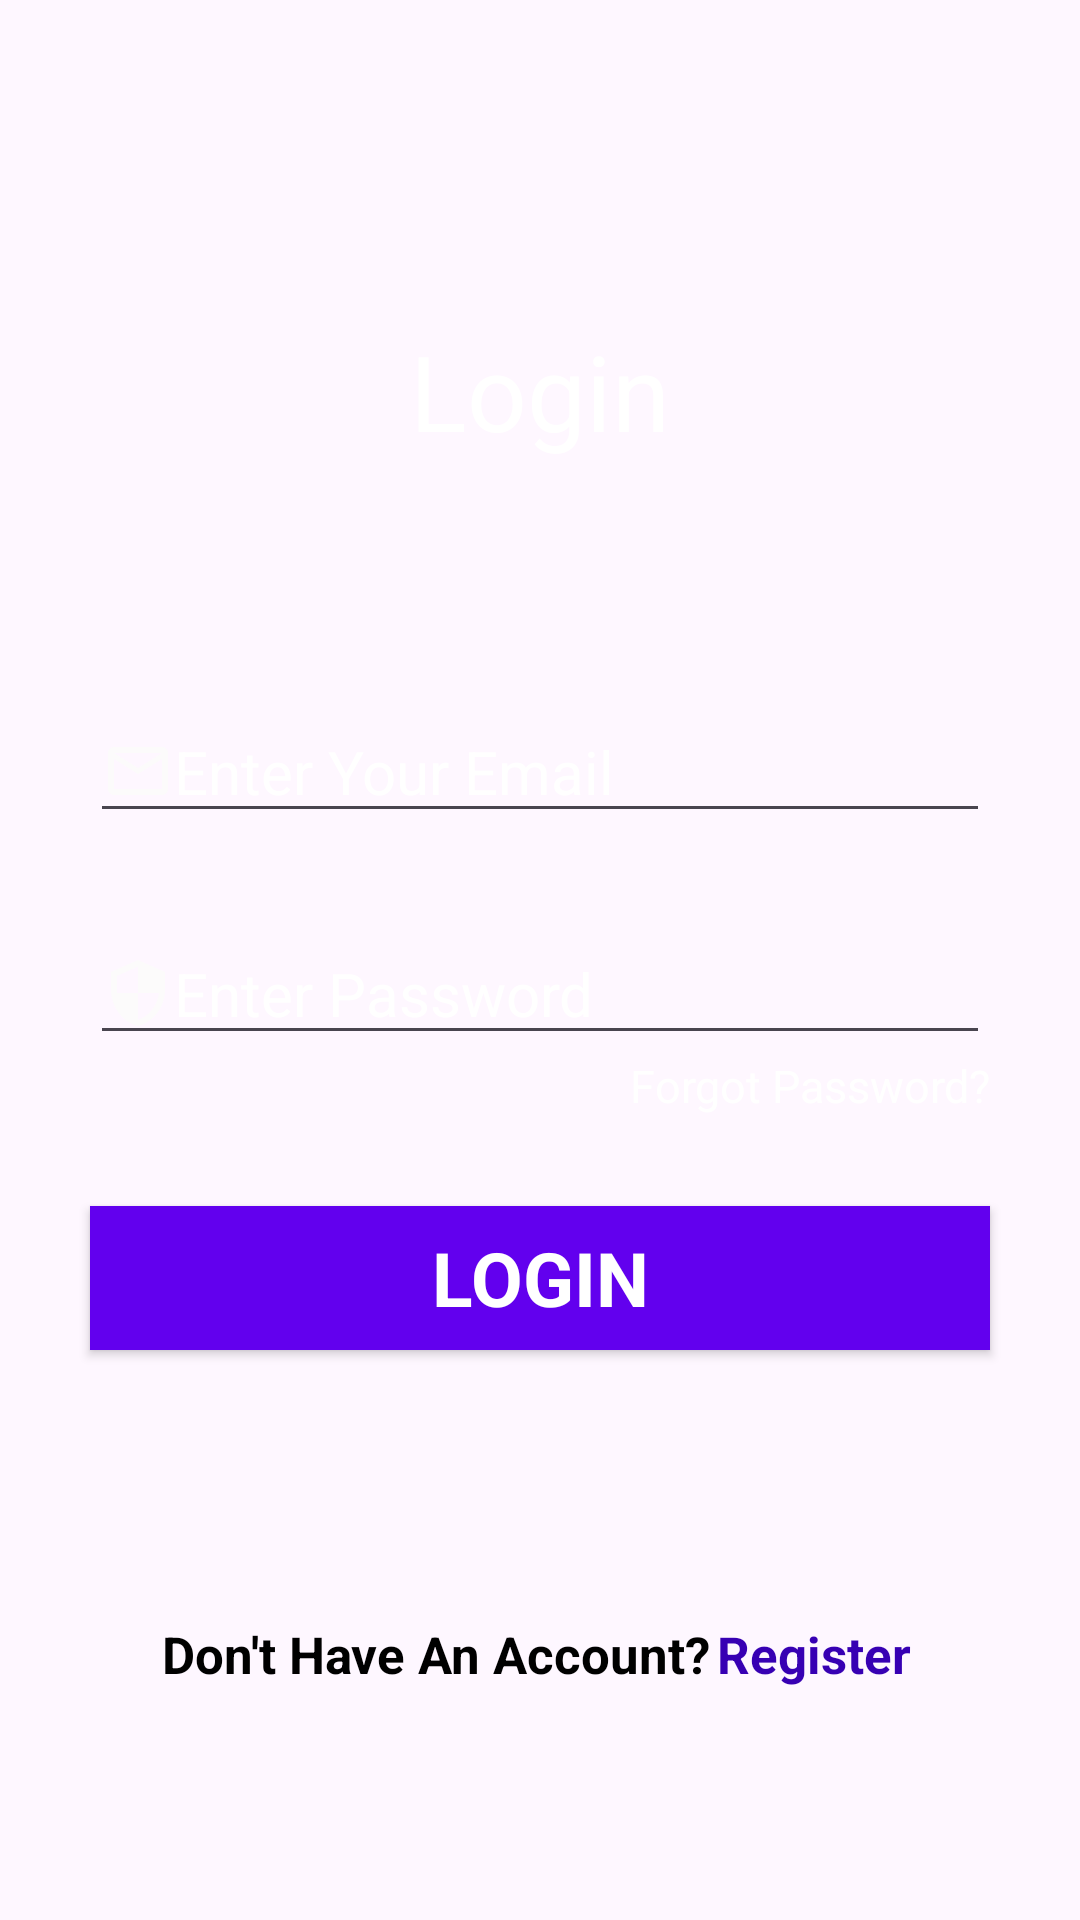

The Android layout XML behind this screen, and the referenced resources:
<!-- AndroidManifest.xml: application theme Theme.LoginRegisteration -->
<!-- res/layout/activity_main.xml -->
<?xml version="1.0" encoding="utf-8"?>
<LinearLayout xmlns:android="http://schemas.android.com/apk/res/android"
    xmlns:app="http://schemas.android.com/apk/res-auto"
    xmlns:tools="http://schemas.android.com/tools"
    android:layout_width="match_parent"
    android:layout_height="match_parent"
    android:background="@drawable/loginpagebackground"
    android:orientation="vertical"
    android:gravity="center"
    tools:context=".MainActivity">

    <TextView
        android:layout_width="wrap_content"
        android:layout_height="wrap_content"
        android:id="@+id/login"
        android:text="@string/Login"
        android:layout_marginVertical="30dp"
        android:fontFamily="sans-serif"
        android:textColor="@color/white"
        android:padding="20dp"
        android:textSize="35sp"
        />

    <EditText
        android:layout_width="match_parent"
        android:layout_height="wrap_content"
        android:fontFamily="sans-serif"
        android:id="@+id/loginEmail"
        android:hint="@string/email"
        android:textColorHint="@color/white"
        android:inputType="textEmailAddress"
        android:layout_marginHorizontal="30dp"
        android:drawableStart="@drawable/baseline_mail_outline_24"
        android:textSize="20sp"
        android:layout_marginTop="30dp"
        />

    <EditText
        android:layout_width="match_parent"
        android:layout_height="wrap_content"
        android:fontFamily="sans-serif"
        android:id="@+id/loginPassword"
        android:hint="@string/Password"
        android:textColorHint="@color/white"
        android:inputType="textPassword"
        android:layout_marginHorizontal="30dp"
        android:drawableStart="@drawable/baseline_security_24"
        android:textSize="20sp"
        android:layout_marginTop="30dp"
        />
    <TextView
        android:id="@+id/tvForgotPass"
        android:layout_width="match_parent"
        android:layout_height="wrap_content"
        android:text="@string/forgotPass"
        android:layout_marginHorizontal="30dp"
        android:textSize="15sp"
        android:gravity="end"
        android:textColor="@color/white"
        />

    <Button
        android:id="@+id/loginBtn"
        android:layout_width="match_parent"
        android:layout_height="wrap_content"
        android:layout_marginHorizontal="30dp"
        android:layout_marginTop="30dp"
        android:background="@color/purple_500"
        android:fontFamily="sans-serif"
        android:text="@string/Login"
        android:textColor="@color/white"
        android:textSize="25sp"
        android:textStyle="bold" />

    <LinearLayout
        android:id="@+id/lRegister"
        android:layout_width="wrap_content"
        android:layout_height="wrap_content"
        android:padding="20dp"
        android:layout_marginTop="70dp">
        <TextView
            android:layout_width="wrap_content"
            android:layout_height="wrap_content"
            android:layout_weight="1"
            android:gravity="bottom"
            android:textColor="@color/black"
            android:text="@string/no_account_msg"
            android:textSize="17sp"
            android:textStyle="bold"
            />

        <TextView
            android:id="@+id/registerUser"
            android:paddingHorizontal="2dp"
            android:layout_width="wrap_content"
            android:layout_height="wrap_content"
            android:layout_weight="1"
            android:gravity="bottom"
            android:textStyle="bold"
            android:textColor="@color/purple_700"
            android:text="@string/register"
            android:textSize="17sp"/>
    </LinearLayout>

</LinearLayout>
<!-- resources referenced by this layout -->
<resources>
  <!-- drawable baseline_mail_outline_24 (drawable) -->
  <vector android:height="24dp" android:tint="#FCFBFB"
      android:viewportHeight="24" android:viewportWidth="24"
      android:width="24dp" xmlns:android="http://schemas.android.com/apk/res/android">
      <path android:fillColor="@android:color/white" android:pathData="M20,4L4,4c-1.1,0 -1.99,0.9 -1.99,2L2,18c0,1.1 0.9,2 2,2h16c1.1,0 2,-0.9 2,-2L22,6c0,-1.1 -0.9,-2 -2,-2zM20,18L4,18L4,8l8,5 8,-5v10zM12,11L4,6h16l-8,5z"/>
  </vector>
  <!-- drawable baseline_security_24 (drawable) -->
  <vector android:height="24dp" android:tint="#FCFBFB"
      android:viewportHeight="24" android:viewportWidth="24"
      android:width="24dp" xmlns:android="http://schemas.android.com/apk/res/android">
      <path android:fillColor="@android:color/white" android:pathData="M12,1L3,5v6c0,5.55 3.84,10.74 9,12 5.16,-1.26 9,-6.45 9,-12L21,5l-9,-4zM12,11.99h7c-0.53,4.12 -3.28,7.79 -7,8.94L12,12L5,12L5,6.3l7,-3.11v8.8z"/>
  </vector>
  <string name="Login">Login</string>
  <string name="Password">Enter Password</string>
  <string name="email">Enter Your Email</string>
  <string name="forgotPass">Forgot Password?</string>
  <string name="no_account_msg">Don\'t Have An Account?</string>
  <string name="register">Register</string>
  <style name="Theme.LoginRegisteration" parent="Base.Theme.LoginRegisteration" />
  <style name="Base.Theme.LoginRegisteration" parent="Theme.Material3.DayNight.NoActionBar">
          
          
      </style>
  <!-- not gathered from this repository: default colours our renderer supplied (Android Studio template values) -->
  <color name="purple_500">#FF6200EE</color>
  <color name="purple_700">#FF3700B3</color>
  <color name="black">#FF000000</color>
  <color name="white">#FFFFFFFF</color>
</resources>
